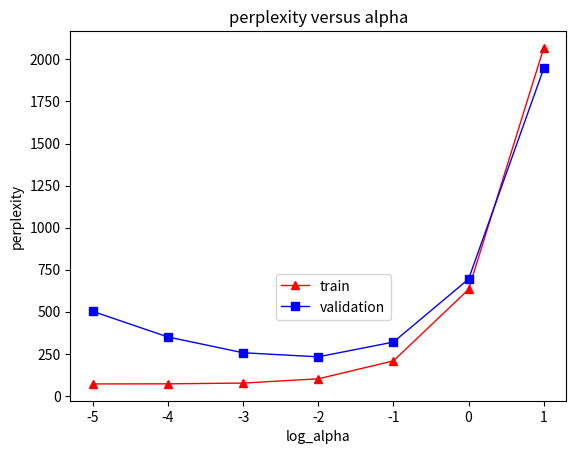

The matplotlib source for this figure:
import numpy as np
import matplotlib.pyplot as plt

alpha = [0.00001, 0.0001, 0.001, 0.01, 0.1, 1, 10]

log_alpha = np.zeros(7)

for i in range(len(alpha)):
	log_alpha[i] = np.log10(alpha[i]) 

train_perplexity  = [71.02, 71.57, 76.12, 101.48, 207.94, 632.73, 2068.18]

val_perplexity = [502.13, 349.94, 256.34, 232.10, 319.87, 694.12, 1946.43]

plt.plot(log_alpha, train_perplexity, color = "r", linestyle = "-", marker = "^", linewidth = 1, label = "train")

plt.plot(log_alpha, val_perplexity, color = "b", linestyle = "-", marker = "s", linewidth = 1, label = "validation")

plt.legend(bbox_to_anchor=(0.4, 0.2))

plt.xlabel("log_alpha")

plt.ylabel("perplexity")

plt.title("perplexity versus alpha")

plt.savefig("alpha.pdf", dpi = 200)